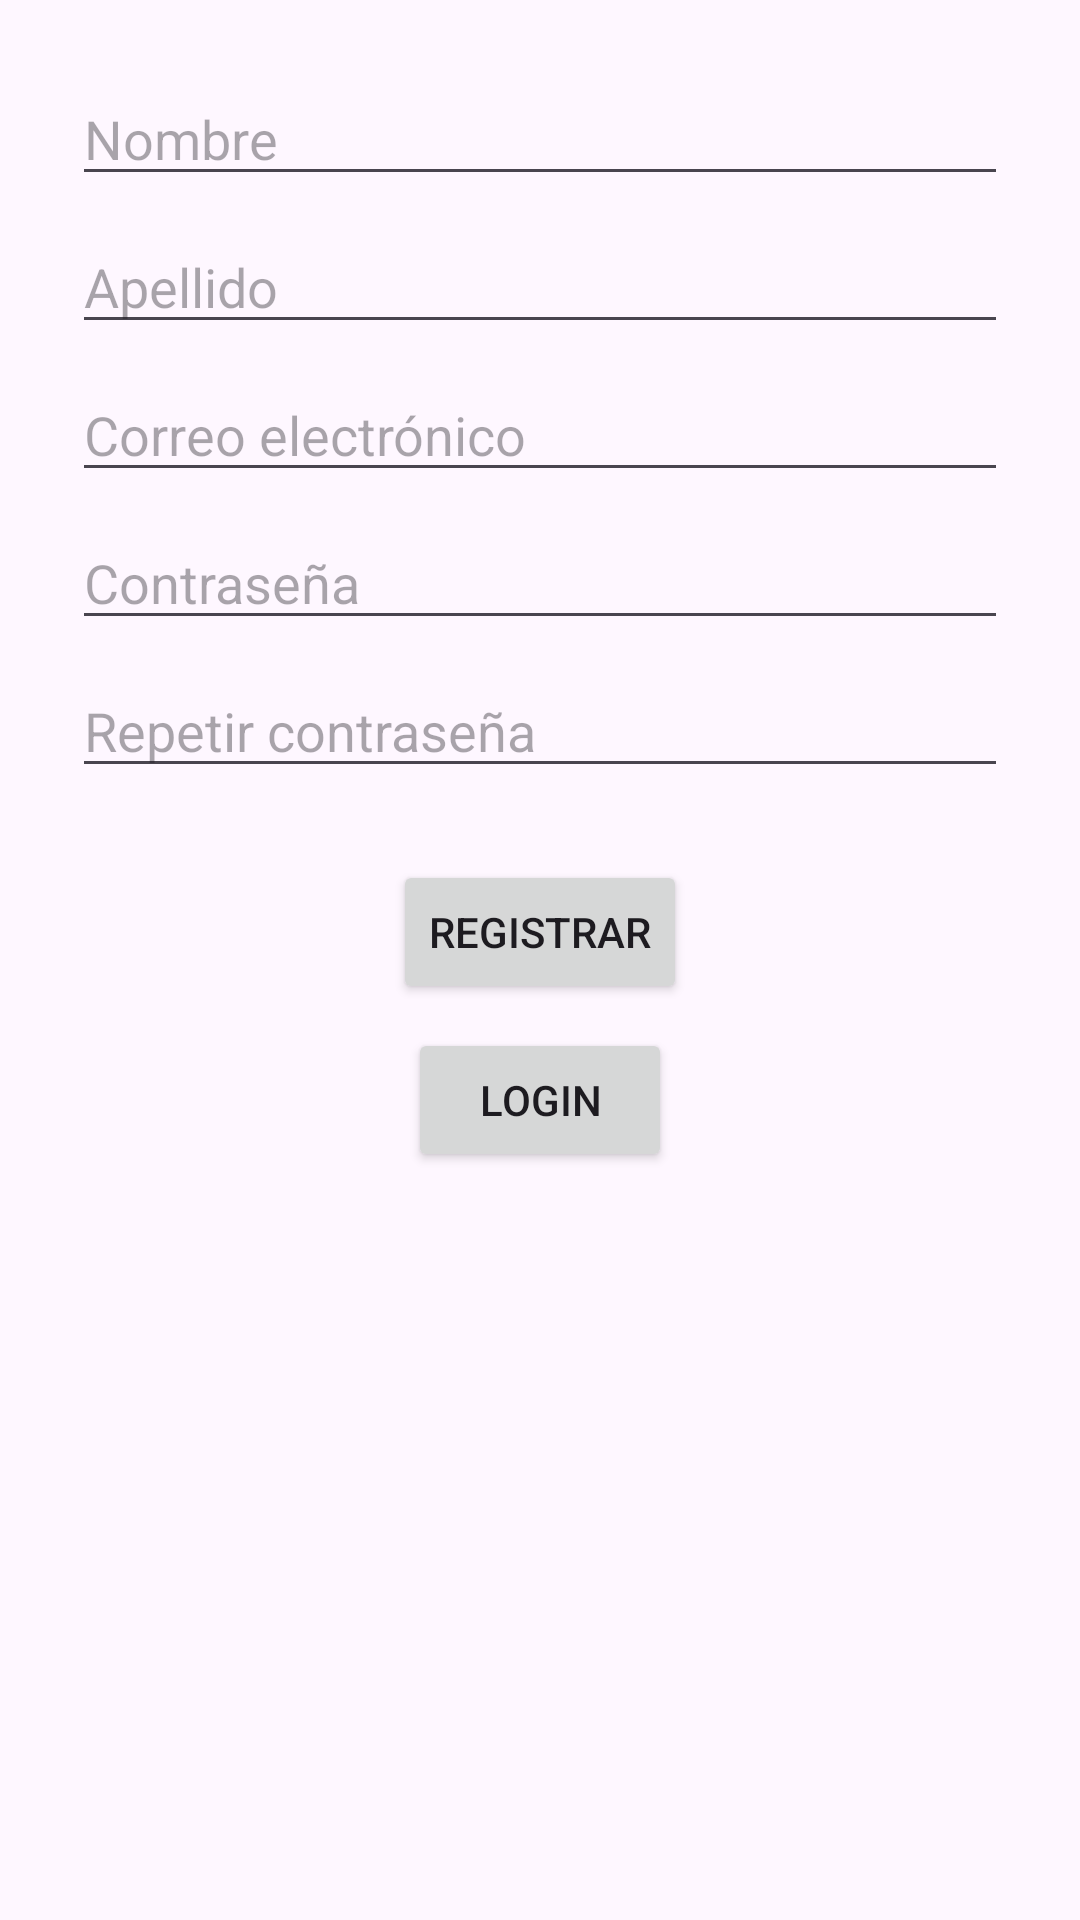

Produce the Android XML layout that renders to this screen, including the resource entries it uses.
<!-- AndroidManifest.xml: application theme Theme.Clasesparticulares -->
<!-- res/layout/activity_registro.xml -->
<?xml version="1.0" encoding="utf-8"?>
<androidx.constraintlayout.widget.ConstraintLayout xmlns:android="http://schemas.android.com/apk/res/android"
    android:layout_width="match_parent"
    android:layout_height="match_parent"
    xmlns:app="http://schemas.android.com/apk/res-auto">

    <EditText
        android:id="@+id/editTextRegistroNombre"
        android:layout_width="0dp"
        android:layout_height="wrap_content"
        android:hint="Nombre"
        android:layout_marginStart="24dp"
        android:layout_marginEnd="24dp"
        android:layout_marginTop="24dp"
        android:inputType="text"
        app:layout_constraintStart_toStartOf="parent"
        app:layout_constraintEnd_toEndOf="parent"
        app:layout_constraintTop_toTopOf="parent" />

    <EditText
        android:id="@+id/editTextregistroApellido"
        android:layout_width="0dp"
        android:layout_height="wrap_content"
        android:hint="Apellido"
        android:layout_marginStart="24dp"
        android:layout_marginEnd="24dp"
        android:layout_marginTop="8dp"
        android:inputType="text"
        app:layout_constraintStart_toStartOf="parent"
        app:layout_constraintEnd_toEndOf="parent"
        app:layout_constraintTop_toBottomOf="@+id/editTextRegistroNombre" />

    <EditText
        android:id="@+id/editTextEmailRegistro"
        android:layout_width="0dp"
        android:layout_height="wrap_content"
        android:hint="Correo electrónico"
        android:layout_marginStart="24dp"
        android:layout_marginEnd="24dp"
        android:layout_marginTop="8dp"
        android:inputType="textEmailAddress"
        app:layout_constraintStart_toStartOf="parent"
        app:layout_constraintEnd_toEndOf="parent"
        app:layout_constraintTop_toBottomOf="@+id/editTextregistroApellido" />

    <EditText
        android:id="@+id/editTextContraseñaRegistro"
        android:layout_width="0dp"
        android:layout_height="wrap_content"
        android:hint="Contraseña"
        android:layout_marginStart="24dp"
        android:layout_marginEnd="24dp"
        android:layout_marginTop="8dp"
        android:inputType="textPassword"
        app:layout_constraintStart_toStartOf="parent"
        app:layout_constraintEnd_toEndOf="parent"
        app:layout_constraintTop_toBottomOf="@+id/editTextEmailRegistro" />

    <EditText
        android:id="@+id/editTextreptirContraseña"
        android:layout_width="0dp"
        android:layout_height="wrap_content"
        android:hint="Repetir contraseña"
        android:layout_marginStart="24dp"
        android:layout_marginEnd="24dp"
        android:layout_marginTop="8dp"
        android:inputType="textPassword"
        app:layout_constraintStart_toStartOf="parent"
        app:layout_constraintEnd_toEndOf="parent"
        app:layout_constraintTop_toBottomOf="@+id/editTextContraseñaRegistro" />

    <Button
        android:id="@+id/btnRegistrar"
        android:layout_width="wrap_content"
        android:layout_height="wrap_content"
        android:text="Registrar"
        android:layout_marginTop="24dp"
        app:layout_constraintTop_toBottomOf="@+id/editTextreptirContraseña"
        app:layout_constraintEnd_toEndOf="parent"
        app:layout_constraintStart_toStartOf="parent" />

    <Button
        android:id="@+id/btnVolverLogin"
        android:layout_width="wrap_content"
        android:layout_height="wrap_content"
        android:text="Login"
        android:layout_marginTop="8dp"
        app:layout_constraintTop_toBottomOf="@+id/btnRegistrar"
        app:layout_constraintEnd_toEndOf="parent"
        app:layout_constraintStart_toStartOf="parent" />

</androidx.constraintlayout.widget.ConstraintLayout>
<!-- resources referenced by this layout -->
<resources>
  <style name="Theme.Clasesparticulares" parent="Base.Theme.Clasesparticulares" />
  <style name="Base.Theme.Clasesparticulares" parent="Theme.Material3.DayNight.NoActionBar">
  
      </style>
</resources>
